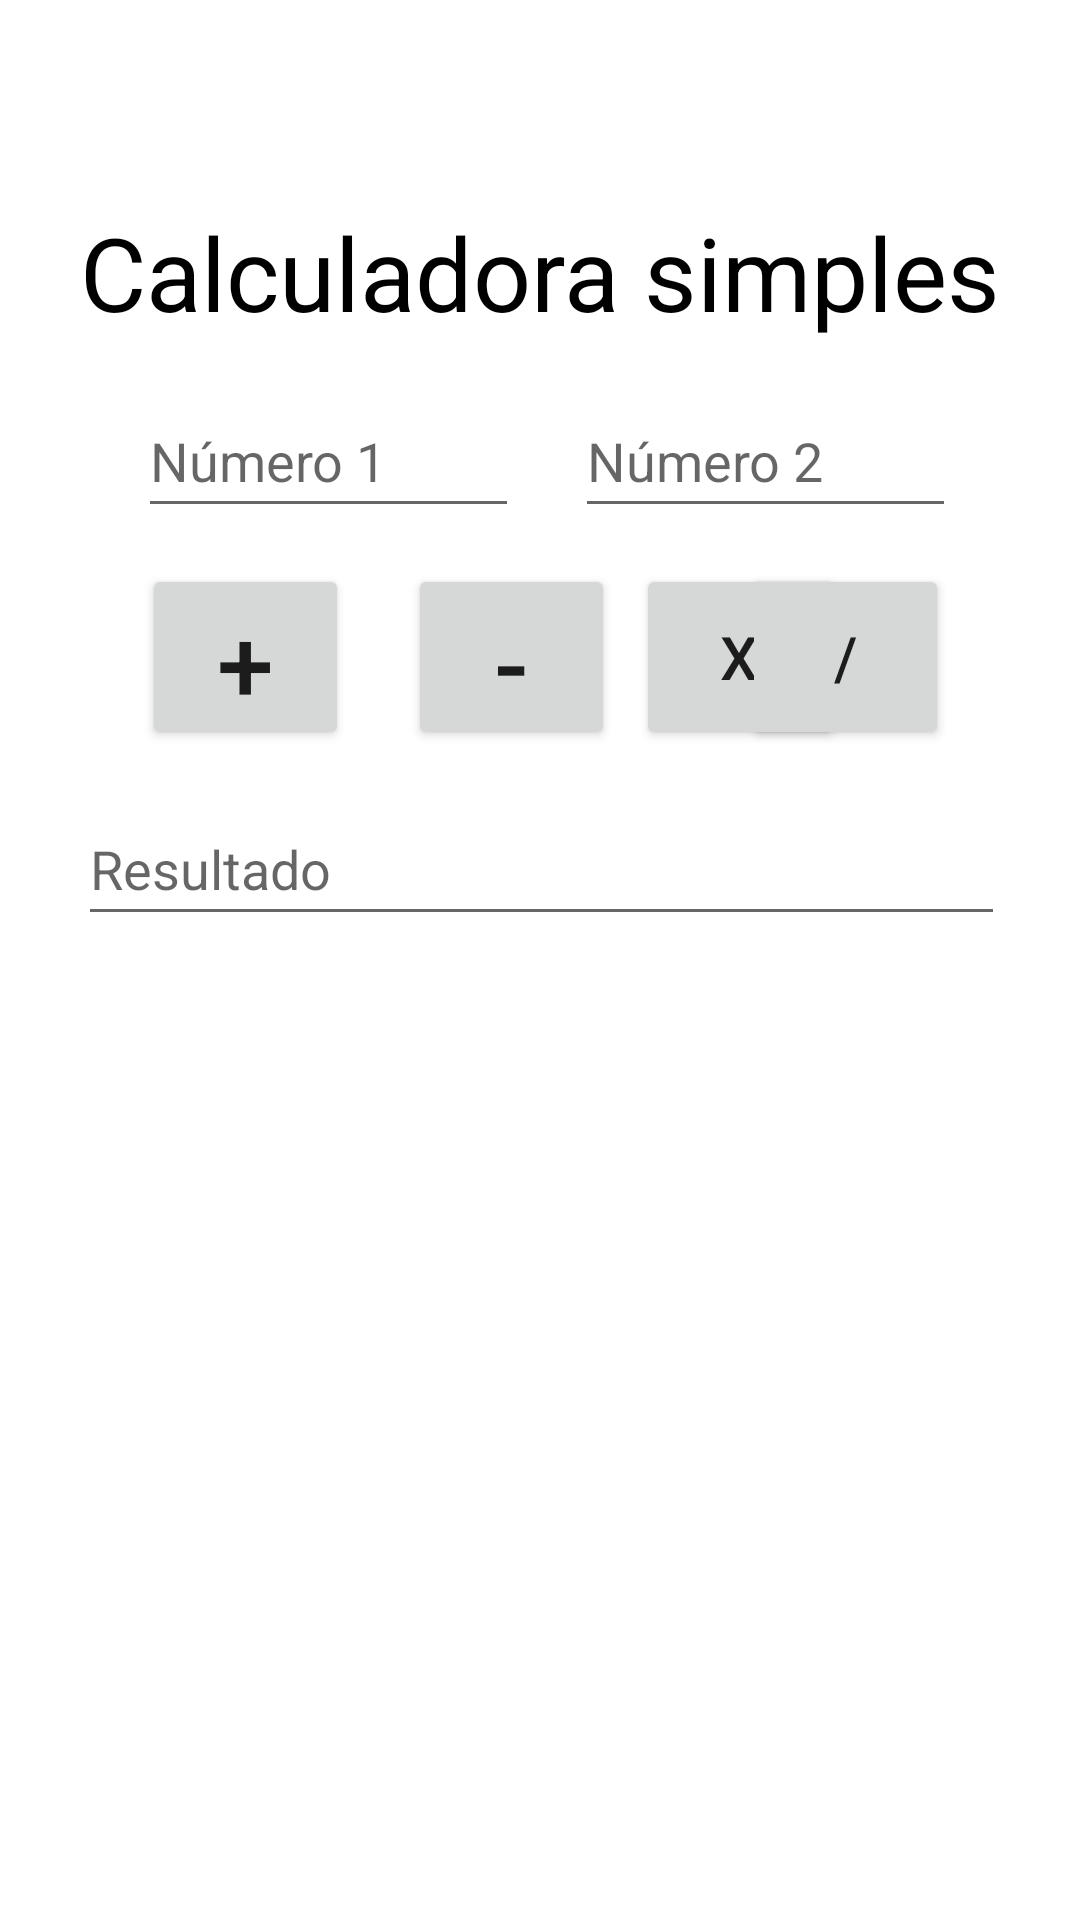

Write the Android layout XML for this screen, with the resource values it uses.
<!-- AndroidManifest.xml: application theme Theme.LucasGarzuzeCordeiroMenus -->
<!-- res/layout/activity_calculadora2.xml -->
<?xml version="1.0" encoding="utf-8"?>
<androidx.constraintlayout.widget.ConstraintLayout xmlns:android="http://schemas.android.com/apk/res/android"
    xmlns:app="http://schemas.android.com/apk/res-auto"
    xmlns:tools="http://schemas.android.com/tools"
    android:layout_width="match_parent"
    android:layout_height="match_parent"
    tools:context=".Calculadora2">

    <EditText
        android:id="@+id/txtResultado2"
        android:layout_width="309dp"
        android:layout_height="48dp"
        android:layout_marginTop="264dp"
        android:ems="10"
        android:hint="Resultado"
        android:inputType="number"
        app:layout_constraintEnd_toEndOf="parent"
        app:layout_constraintHorizontal_bias="0.509"
        app:layout_constraintStart_toStartOf="parent"
        app:layout_constraintTop_toTopOf="parent"
        tools:ignore="HardcodedText" />

    <Button
        android:id="@+id/btnSoma2"
        android:layout_width="69dp"
        android:layout_height="62dp"
        android:layout_marginTop="188dp"
        android:text="+"
        android:textSize="34sp"
        app:layout_constraintEnd_toEndOf="parent"
        app:layout_constraintHorizontal_bias="0.163"
        app:layout_constraintStart_toStartOf="parent"
        app:layout_constraintTop_toTopOf="parent"
        tools:ignore="HardcodedText" />

    <Button
        android:id="@+id/btnMultiplicacao2"
        android:layout_width="69dp"
        android:layout_height="62dp"
        android:layout_marginStart="212dp"
        android:layout_marginTop="188dp"
        android:text="X"
        android:textSize="20sp"
        app:layout_constraintEnd_toStartOf="@+id/btnDivisao"
        app:layout_constraintHorizontal_bias="0.1"
        app:layout_constraintStart_toStartOf="parent"
        app:layout_constraintTop_toTopOf="parent"
        tools:ignore="HardcodedText,UnknownIdInLayout" />

    <EditText
        android:id="@+id/txtNumero2"
        android:layout_width="127dp"
        android:layout_height="48dp"
        android:layout_marginTop="128dp"
        android:ems="10"
        android:hint="Número 2"
        android:inputType="number"
        app:layout_constraintEnd_toEndOf="parent"
        app:layout_constraintHorizontal_bias="0.823"
        app:layout_constraintStart_toStartOf="parent"
        app:layout_constraintTop_toTopOf="parent"
        tools:ignore="HardcodedText" />

    <TextView
        android:layout_width="wrap_content"
        android:layout_height="wrap_content"
        android:layout_marginTop="68dp"
        android:text="Calculadora simples"
        android:textColor="#000000"
        android:textSize="34sp"
        app:layout_constraintEnd_toEndOf="parent"
        app:layout_constraintStart_toStartOf="parent"
        app:layout_constraintTop_toTopOf="parent"
        tools:ignore="HardcodedText" />

    <Button
        android:id="@+id/btnSubtracao2"
        android:layout_width="69dp"
        android:layout_height="62dp"
        android:layout_marginStart="136dp"
        android:layout_marginTop="188dp"
        android:text="-"
        android:textSize="34sp"
        app:layout_constraintEnd_toStartOf="@+id/btnMultiplicacao"
        app:layout_constraintHorizontal_bias="0.0"
        app:layout_constraintStart_toStartOf="parent"
        app:layout_constraintTop_toTopOf="parent"
        tools:ignore="HardcodedText,UnknownIdInLayout" />

    <Button
        android:id="@+id/btnDivisao2"
        android:layout_width="69dp"
        android:layout_height="62dp"
        android:layout_marginTop="188dp"
        android:text="/"
        android:textSize="20sp"
        app:layout_constraintEnd_toEndOf="parent"
        app:layout_constraintHorizontal_bias="0.85"
        app:layout_constraintStart_toStartOf="parent"
        app:layout_constraintTop_toTopOf="parent"
        tools:ignore="HardcodedText" />

    <EditText
        android:id="@+id/txtNumero1"
        android:layout_width="127dp"
        android:layout_height="48dp"
        android:layout_marginTop="128dp"
        android:ems="10"
        android:hint="Número 1"
        android:inputType="number"
        app:layout_constraintEnd_toEndOf="parent"
        app:layout_constraintHorizontal_bias="0.197"
        app:layout_constraintStart_toStartOf="parent"
        app:layout_constraintTop_toTopOf="parent"
        tools:ignore="HardcodedText" />
</androidx.constraintlayout.widget.ConstraintLayout>
<!-- resources referenced by this layout -->
<resources>
  <style name="Theme.LucasGarzuzeCordeiroMenus" parent="Theme.MaterialComponents.DayNight.DarkActionBar">
          
          <item name="colorPrimary">@color/purple_500</item>
          <item name="colorPrimaryVariant">@color/purple_700</item>
          <item name="colorOnPrimary">@color/white</item>
          
          <item name="colorSecondary">@color/teal_200</item>
          <item name="colorSecondaryVariant">@color/teal_700</item>
          <item name="colorOnSecondary">@color/black</item>
          
          <item name="android:statusBarColor">?attr/colorPrimaryVariant</item>
          
      </style>
  <!-- not gathered from this repository: default colours our renderer supplied (Android Studio template values) -->
  <color name="purple_500">#FF6200EE</color>
  <color name="purple_700">#FF3700B3</color>
  <color name="teal_200">#FF03DAC5</color>
  <color name="teal_700">#FF018786</color>
  <color name="black">#FF000000</color>
  <color name="white">#FFFFFFFF</color>
</resources>
